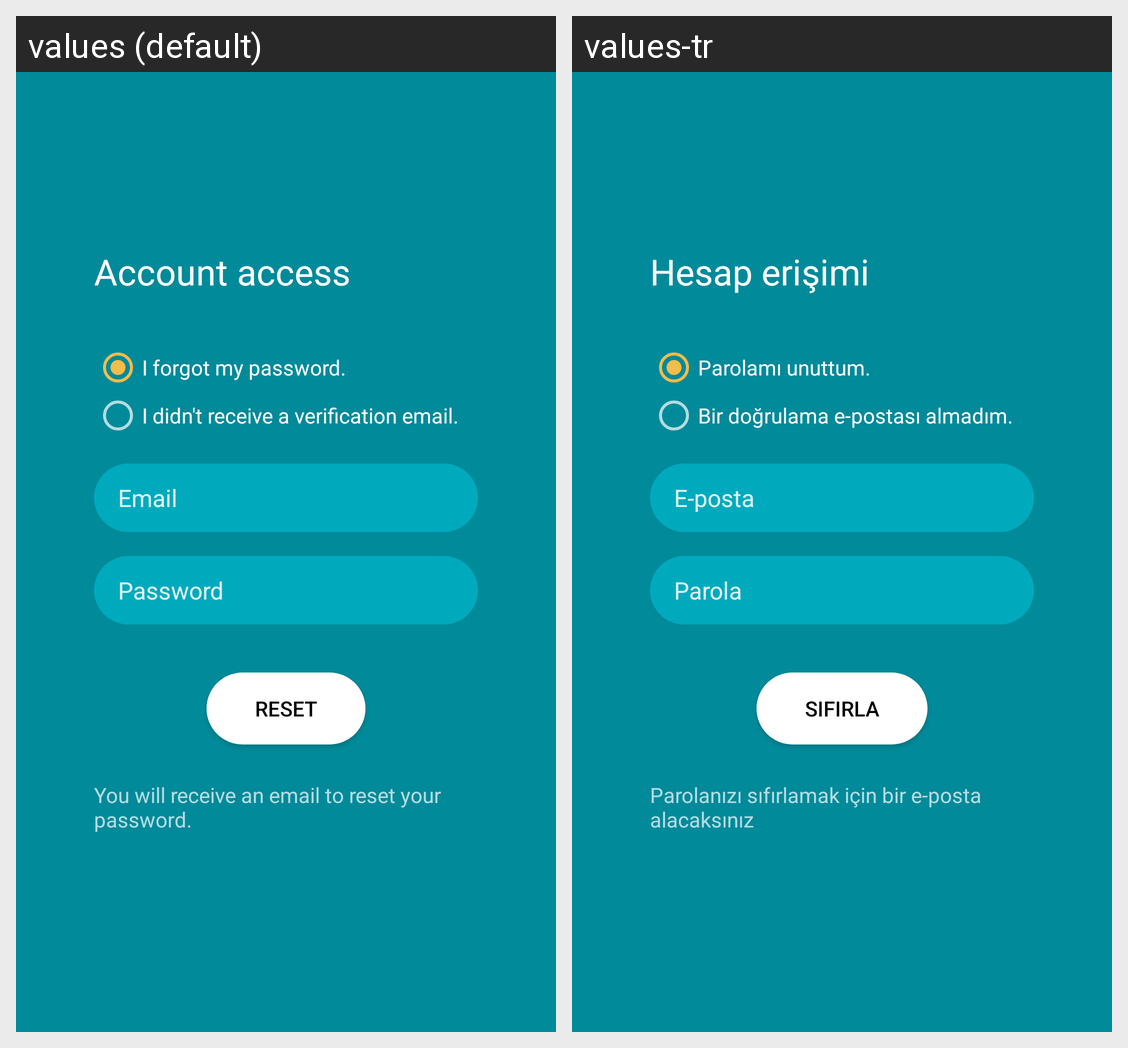

Translations of the strings shown on this Android screen, per locale in the grid:
Android screen res/layout/activity_account_access.xml rendered under 2 locales, left to right: values (default), values-tr. Device: Nexus 5 (rendered at 1080×1920; each locale shown at half size, 540×960, under a caption strip naming it); theme AppTheme.NoActionBar.
Strings drawn on this screen, with the default value and each locale's value (text and hints the layout hard-codes, and strings that could not be matched under every locale, appear in the picture but are not listed):

account_access
  values: Account access
  values-tr: Hesap erişimi

forgot_my_password
  values: I forgot my password.
  values-tr: Parolamı unuttum.

not_received_verification
  values: I didn't receive a verification email.
  values-tr: Bir doğrulama e-postası almadım.

email
  values: Email
  values-tr: E-posta

password
  values: Password
  values-tr: Parola

reset
  values: Reset
  values-tr: Sıfırla

reset_description
  values: You will receive an email to reset your password.
  values-tr: Parolanızı sıfırlamak için bir e-posta alacaksınız
